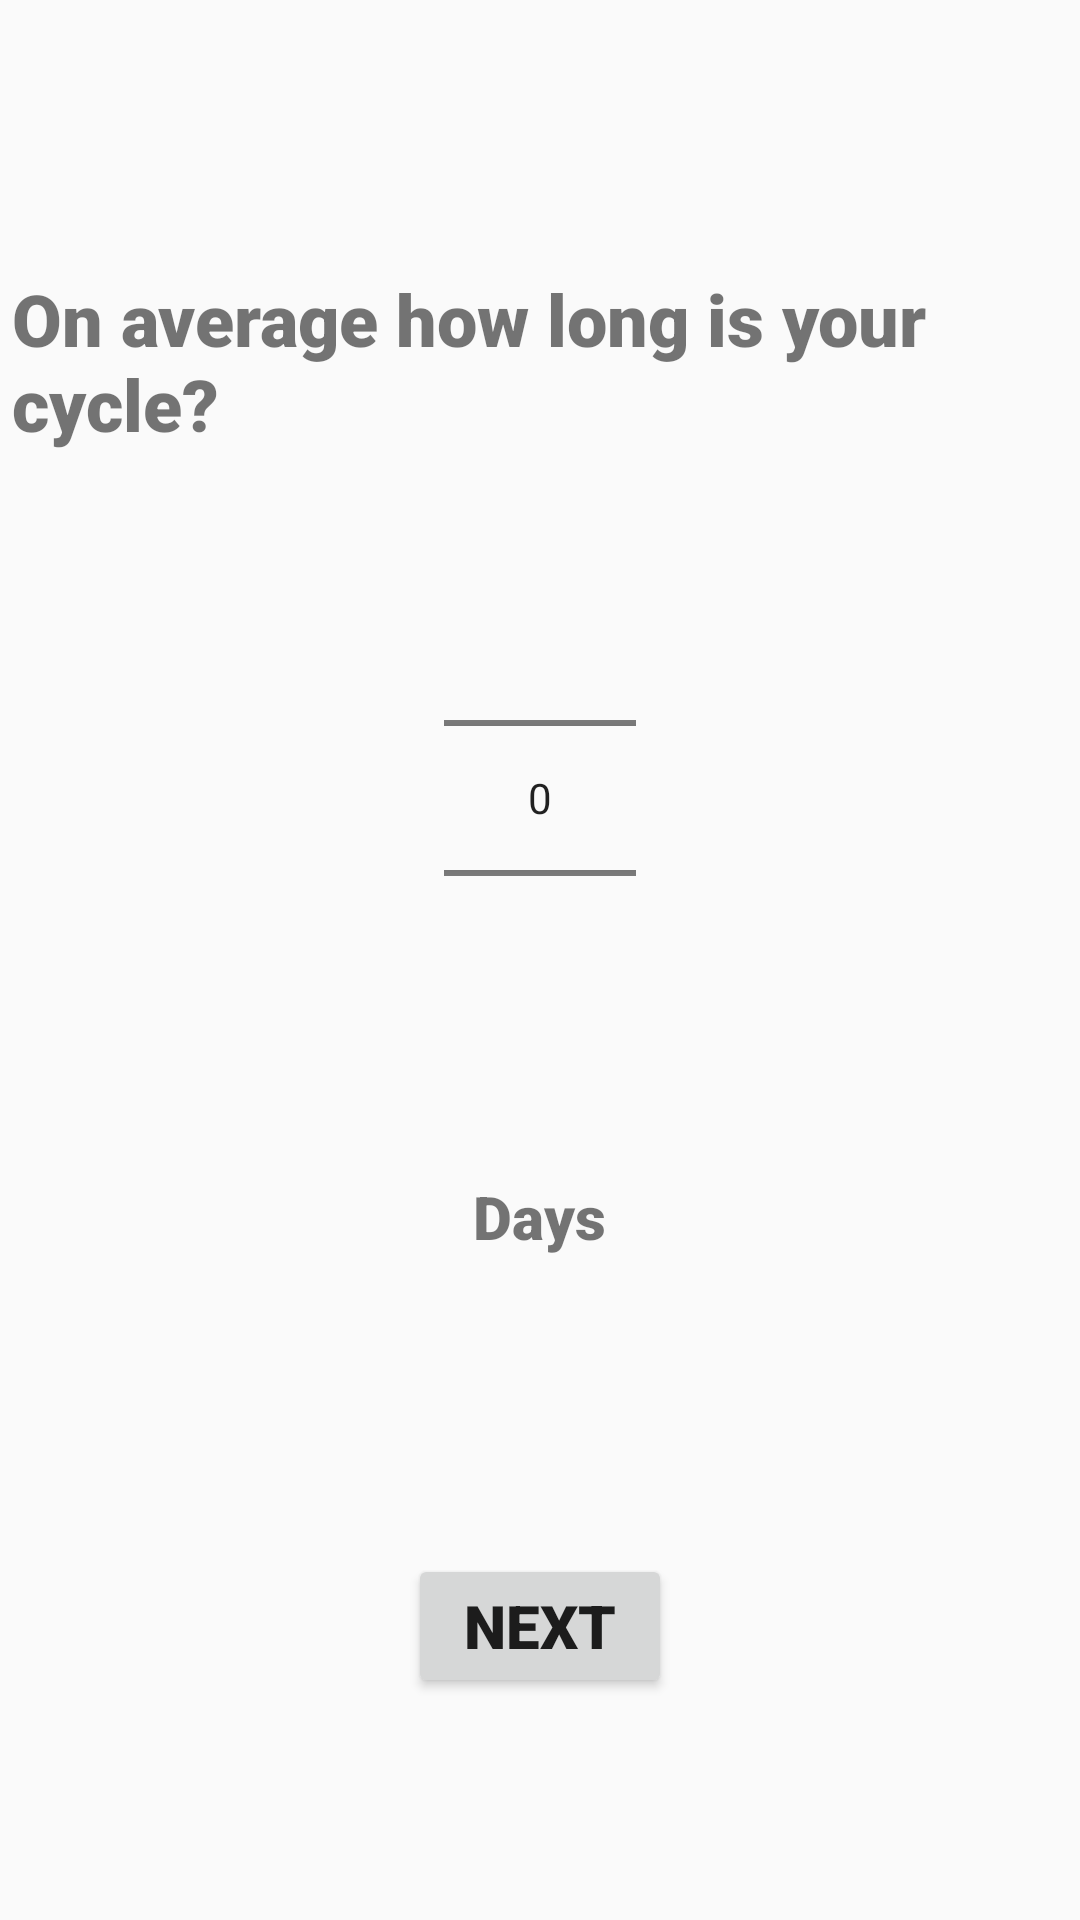

Android layout source for this screen:
<!-- AndroidManifest.xml: application theme Theme.Feminae_Project -->
<!-- res/layout/activity_pt3.xml -->
<?xml version="1.0" encoding="utf-8"?>
<androidx.appcompat.widget.LinearLayoutCompat
    xmlns:android="http://schemas.android.com/apk/res/android"
    xmlns:app="http://schemas.android.com/apk/res-auto"
    xmlns:tools="http://schemas.android.com/tools"
    android:layout_width="match_parent"
    android:layout_height="match_parent"
    tools:context=".pt3">

    <LinearLayout
        android:layout_width="match_parent"
        android:layout_height="wrap_content"
        android:orientation="vertical">

        <TextView
            android:id="@+id/textView34"
            android:layout_width="352dp"
            android:layout_height="66dp"
            android:layout_gravity="center"
            android:layout_marginTop="90dp"
            android:fontFamily="sans-serif-black"
            android:text="@string/q3"
            android:textSize="24sp"
            android:textStyle="bold" />

        <NumberPicker
            android:layout_width="wrap_content"
            android:layout_height="wrap_content"
            android:id="@+id/numberPicker"
            android:layout_gravity="center"
            android:layout_marginTop="20dp"/>

        <TextView
            android:id="@+id/text"
            android:layout_width="wrap_content"
            android:layout_height="wrap_content"
            android:layout_marginTop="36dp"
            android:layout_gravity="center"
            android:fontFamily="sans-serif-black"
            android:text="Days"
            android:textAlignment="center"
            android:textSize="20sp" />
        <TextView
            android:id="@+id/np2"
            android:layout_width="wrap_content"
            android:layout_height="wrap_content"
            android:layout_marginTop="36dp"
            android:layout_gravity="center"
            android:fontFamily="sans-serif-black"
            android:textAlignment="center"
            android:textSize="20sp" />

        <Button
        android:id="@+id/btn_next3"
        android:layout_width="wrap_content"
        android:layout_height="wrap_content"
        android:layout_gravity="center"
        android:layout_marginTop="36dp"
        android:fontFamily="sans-serif-black"
        android:text="@string/next"
        android:textSize="20sp"/>

    </LinearLayout>

</androidx.appcompat.widget.LinearLayoutCompat>
<!-- resources referenced by this layout -->
<resources>
  <string name="next">NEXT</string>
  <string name="q3">On average how long is your cycle?</string>
  <style name="Theme.Feminae_Project" parent="Theme.AppCompat.Light.NoActionBar">
          
          <item name="colorPrimary">@color/purple_500</item>
          <item name="colorPrimaryVariant">@color/purple_700</item>
          <item name="colorOnPrimary">@color/white</item>
          
          <item name="colorSecondary">@color/teal_200</item>
          <item name="colorSecondaryVariant">@color/teal_700</item>
          <item name="colorOnSecondary">@color/black</item>
          
          <item name="android:statusBarColor">?attr/colorPrimaryVariant</item>
          
      </style>
  <!-- not gathered from this repository: default colours our renderer supplied (Android Studio template values) -->
  <color name="purple_500">#FF6200EE</color>
  <color name="purple_700">#FF3700B3</color>
  <color name="teal_200">#FF03DAC5</color>
  <color name="teal_700">#FF018786</color>
  <color name="black">#FF000000</color>
  <color name="white">#FFFFFFFF</color>
</resources>
